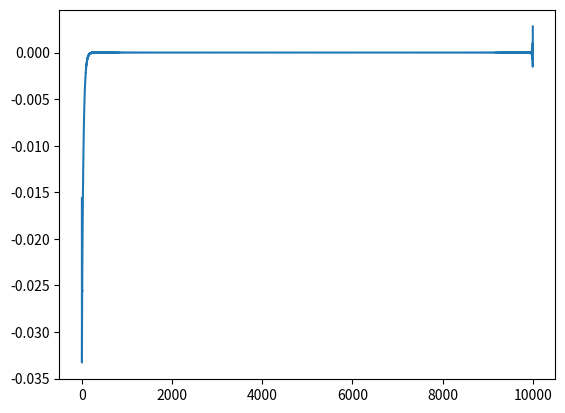

Source code (Python):
# -*- coding: utf-8 -*-
"""
Created on Wed Nov 11 12:14:49 2015

[redacted]
"""


import numpy as np
import matplotlib.pyplot as plt



wmax = 100
Nw = 10000
w = np.linspace(-wmax,wmax,Nw)

testf = -1/(1+1j*w)
testf_arranged = np.fft.fftshift(testf)

test = np.fft.ifft(testf_arranged)

figtest = plt.figure()
plt.plot(test)